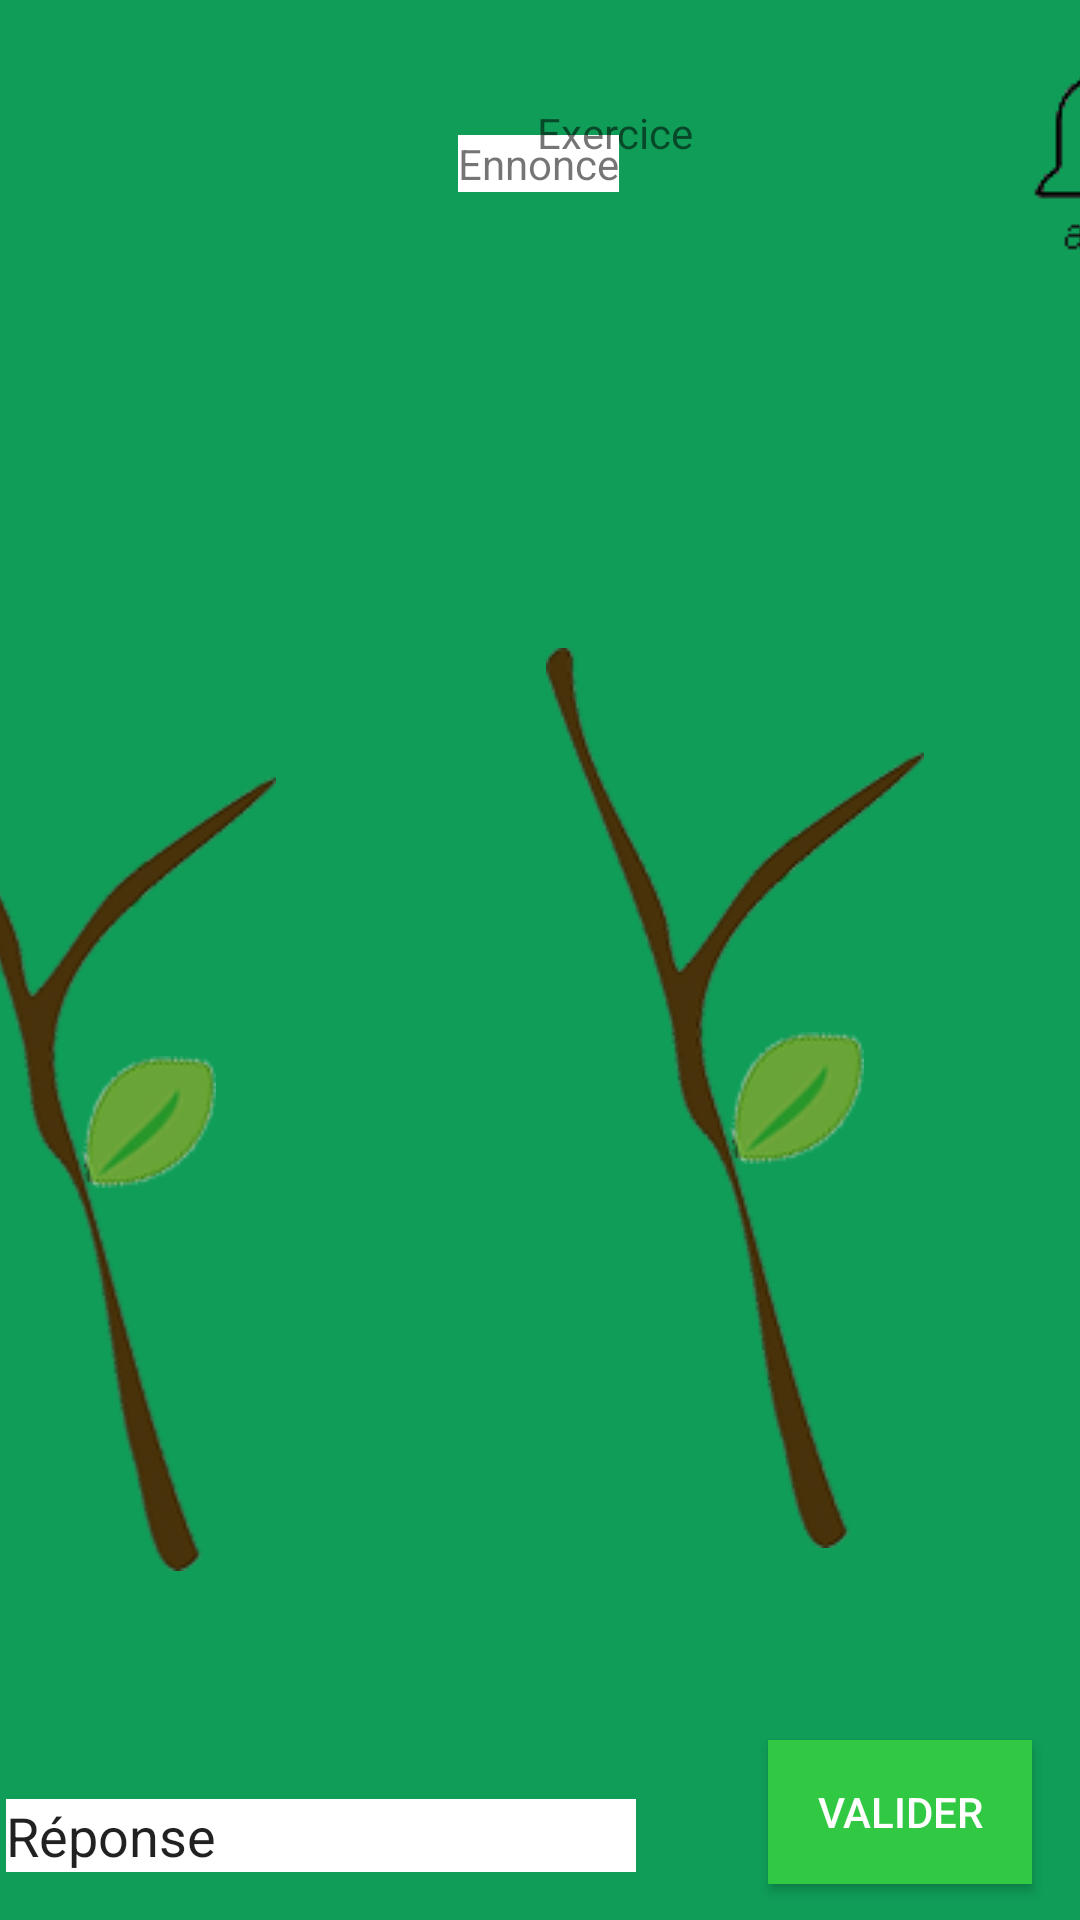

This screen was rendered from an Android layout file. Write that file and the resources it references.
<!-- AndroidManifest.xml: application theme Theme.Arithmos -->
<!-- res/layout/activity_tree.xml -->
<?xml version="1.0" encoding="utf-8"?>
<androidx.constraintlayout.widget.ConstraintLayout xmlns:android="http://schemas.android.com/apk/res/android"
    xmlns:app="http://schemas.android.com/apk/res-auto"
    xmlns:tools="http://schemas.android.com/tools"
    android:layout_width="match_parent"
    android:layout_height="match_parent"
    android:background="@color/green">




    <ImageButton
        android:id="@+id/imageButton"
        android:layout_width="wrap_content"
        android:layout_height="wrap_content"
        android:layout_marginStart="344dp"
        android:layout_marginTop="16dp"
        android:background="@null"
        app:layout_constraintStart_toStartOf="parent"
        app:layout_constraintTop_toTopOf="parent"
        app:srcCompat="@drawable/help" />

    <Button
        android:id="@+id/valide"
        android:layout_width="wrap_content"
        android:layout_height="wrap_content"
        android:layout_marginEnd="16dp"
        android:layout_marginBottom="12dp"
        android:background="@android:color/holo_green_dark"
        android:backgroundTint="#31C843"
        android:text="@string/valider"
        android:textColor="@android:color/white"
        app:layout_constraintBottom_toBottomOf="parent"
        app:layout_constraintEnd_toEndOf="parent" />

    <EditText
        android:id="@+id/reponse"
        android:layout_width="wrap_content"
        android:layout_height="wrap_content"
        android:layout_marginEnd="44dp"
        android:layout_marginBottom="16dp"
        android:background="@android:color/white"
        android:ems="10"
        android:inputType="textPersonName"
        android:text="@string/reponse"
        app:layout_constraintBottom_toBottomOf="parent"
        app:layout_constraintEnd_toStartOf="@+id/valide" />

    <TextView
        android:id="@+id/Ennonce"
        android:layout_width="wrap_content"
        android:layout_height="wrap_content"
        android:background="@android:color/white"
        android:layout_marginBottom="576dp"
        android:text="@string/ennonce"
        app:layout_constraintBottom_toBottomOf="parent"
        app:layout_constraintEnd_toEndOf="parent"
        app:layout_constraintHorizontal_bias="0.498"
        app:layout_constraintStart_toStartOf="parent" />

    <TextView
        android:id="@+id/Exo"
        android:layout_width="wrap_content"
        android:layout_height="wrap_content"
        android:layout_marginStart="176dp"
        android:layout_marginTop="36dp"
        android:layout_marginEnd="110dp"
        android:text="@string/exercice"
        app:layout_constraintBottom_toTopOf="@+id/Ennonce"
        app:layout_constraintEnd_toStartOf="@+id/imageButton"
        app:layout_constraintStart_toStartOf="parent"
        app:layout_constraintTop_toTopOf="parent"
        app:layout_constraintVertical_bias="0.156" />

    <ImageView
        android:id="@+id/imageView2"
        android:layout_width="wrap_content"
        android:layout_height="wrap_content"
        android:layout_marginEnd="52dp"
        android:layout_marginBottom="124dp"
        app:layout_constraintBottom_toBottomOf="parent"
        app:layout_constraintEnd_toEndOf="parent"
        app:srcCompat="@drawable/branche" />

    <ImageView
        android:id="@+id/imageView3"
        android:layout_width="wrap_content"
        android:layout_height="wrap_content"
        android:layout_marginEnd="72dp"
        android:layout_marginBottom="252dp"
        app:layout_constraintBottom_toBottomOf="parent"
        app:layout_constraintEnd_toEndOf="parent"
        app:srcCompat="@drawable/feuille" />

    <ImageView
        android:id="@+id/imageView4"
        android:layout_width="wrap_content"
        android:layout_height="wrap_content"
        android:layout_marginEnd="268dp"
        android:layout_marginBottom="116dp"
        app:layout_constraintBottom_toBottomOf="parent"
        app:layout_constraintEnd_toEndOf="parent"
        app:srcCompat="@drawable/branche" />

    <ImageView
        android:id="@+id/imageView5"
        android:layout_width="wrap_content"
        android:layout_height="wrap_content"
        android:layout_marginEnd="288dp"
        android:layout_marginBottom="244dp"
        app:layout_constraintBottom_toBottomOf="parent"
        app:layout_constraintEnd_toEndOf="parent"
        app:srcCompat="@drawable/feuille" />

    <TextView
        android:id="@+id/ete"
        android:layout_width="wrap_content"
        android:layout_height="wrap_content"
        android:layout_marginStart="68dp"
        android:layout_marginTop="232dp"
        android:text="été"
        app:layout_constraintBottom_toTopOf="@+id/imageView4"
        app:layout_constraintStart_toStartOf="parent"
        app:layout_constraintTop_toTopOf="parent" />

    <TextView
        android:id="@+id/automne"
        android:layout_width="wrap_content"
        android:layout_height="wrap_content"
        android:layout_marginTop="260dp"
        android:layout_marginEnd="88dp"
        android:text="automne"
        app:layout_constraintBottom_toTopOf="@+id/imageView2"
        app:layout_constraintEnd_toEndOf="parent"
        app:layout_constraintTop_toTopOf="parent"
        app:layout_constraintVertical_bias="0.0" />

    <androidx.constraintlayout.widget.Barrier
        android:layout_width="wrap_content"
        android:layout_height="wrap_content"
        app:barrierDirection="left"
        tools:layout_editor_absoluteX="163dp"
        tools:layout_editor_absoluteY="231dp" />
</androidx.constraintlayout.widget.ConstraintLayout>
<!-- resources referenced by this layout -->
<resources>
  <color name="green">#0F9D58</color>
  <!-- drawable branche: png bitmap (drawable, 16993 bytes) -->
  <!-- drawable feuille: png bitmap (drawable, 5202 bytes) -->
  <!-- drawable help: png bitmap (drawable, 1932 bytes) -->
  <string name="ennonce">Ennonce</string>
  <string name="exercice">Exercice</string>
  <string name="reponse">Réponse</string>
  <string name="valider">Valider</string>
  <style name="Theme.Arithmos" parent="Theme.MaterialComponents.DayNight.NoActionBar">
          
          <item name="colorPrimary">@android:color/holo_green_dark</item>
          <item name="colorPrimaryVariant">@android:color/holo_green_light</item>
          <item name="colorOnPrimary">@color/white</item>
          <item name="android:windowFullscreen">true</item>
          
          <item name="colorSecondary">@color/teal_200</item>
          <item name="colorSecondaryVariant">@color/teal_700</item>
          <item name="colorOnSecondary">@color/black</item>
          
          <item name="android:statusBarColor" tools:targetApi="l">?attr/colorPrimaryVariant</item>
          
      </style>
  <color name="white">#FFFFFFFF</color>
  <color name="teal_200">#FF03DAC5</color>
  <color name="teal_700">#FF018786</color>
  <color name="black">#FF000000</color>
</resources>
